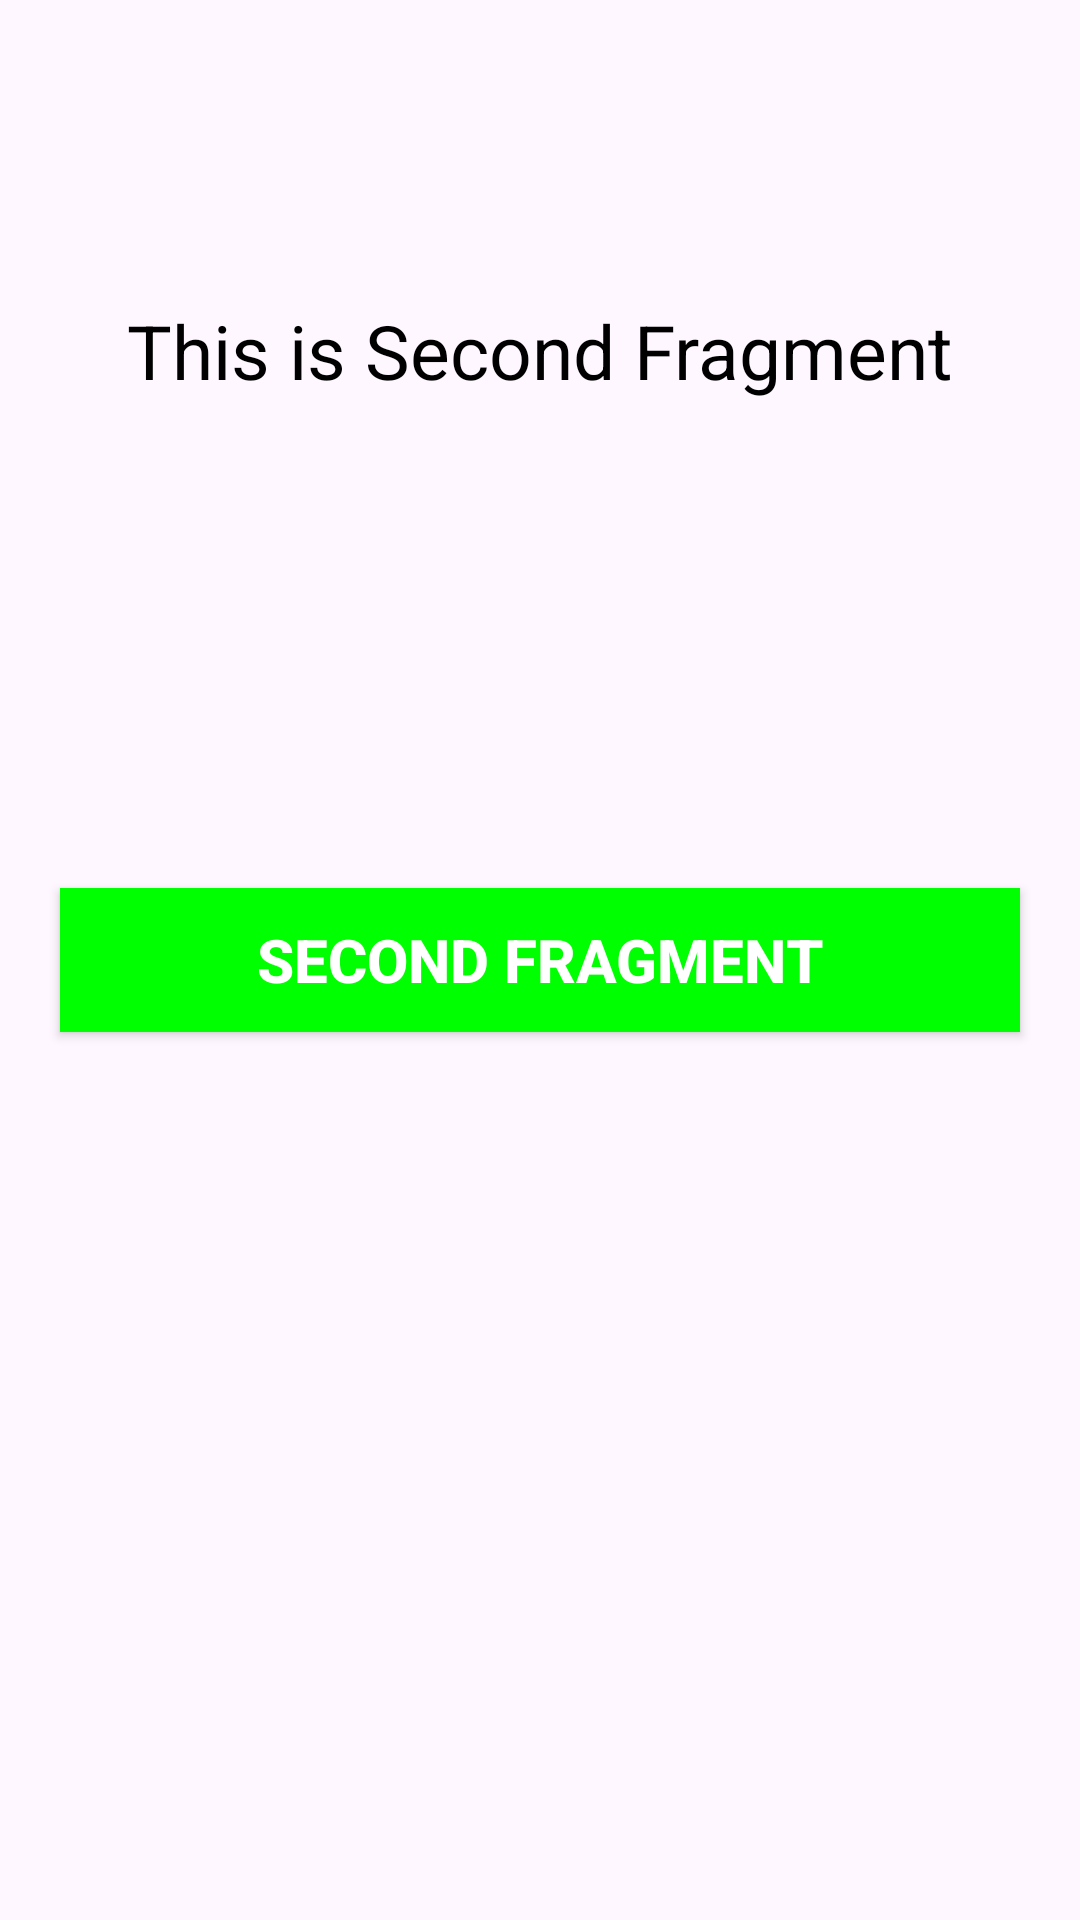

Produce the Android XML layout that renders to this screen, including the resource entries it uses.
<!-- AndroidManifest.xml: application theme Theme.Uke36Farg -->
<!-- res/layout/fragment_second.xml -->
<RelativeLayout xmlns:android="http://schemas.android.com/apk/res/android"
    xmlns:tools="http://schemas.android.com/tools"
    android:layout_width="match_parent"
    android:layout_height="match_parent"
    tools:context="com.example.uke36farg.SecondFragment">
    
    <TextView
        android:layout_width="wrap_content"
        android:layout_height="wrap_content"
        android:layout_centerHorizontal="true"
        android:layout_marginTop="100dp"
        android:text="This is Second Fragment"
        android:textColor="@color/black" android:textSize="25sp" />

    <Button
        android:id="@+id/secondButton"
        android:layout_width="fill_parent"
        android:layout_height="wrap_content"
        android:layout_centerInParent="true"
        android:layout_marginLeft="20dp"
        android:layout_marginRight="20dp"
        android:background="#00ff00"
        android:text="Second Fragment"
        android:textColor="@color/white"
        android:textSize="20sp"
        android:textStyle="bold" />


</RelativeLayout>
<!-- resources referenced by this layout -->
<resources>
  <style name="Theme.Uke36Farg" parent="Base.Theme.Uke36Farg" />
  <style name="Base.Theme.Uke36Farg" parent="Theme.Material3.DayNight.NoActionBar">
          
          
      </style>
  <!-- not gathered from this repository: default colours our renderer supplied (Android Studio template values) -->
  <color name="black">#FF000000</color>
  <color name="white">#FFFFFFFF</color>
</resources>
